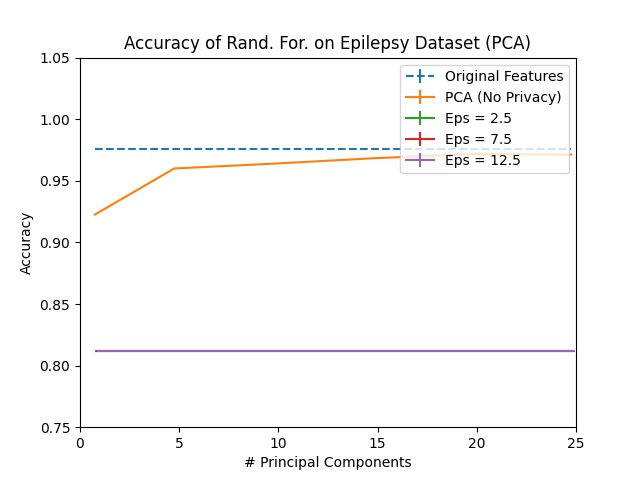

The data file committed next to this chart (first rows):
Dimension, PCA, Eps = 2.5, Eps = 2.5 25, Eps = 2.5 75, Eps = 7.5, Eps = 7.5 25, Eps = 7.5 75, Eps = 12.5, Eps = 12.5 25, Eps = 12.5 75, Original Features
1, 0.9226, 0.8122, 0.0, 0.0, 0.8122, 0.0, 0.0, 0.8122, 0.0, 0.0004348, 0.9761
5, 0.96, 0.8122, 0.0, 0.0, 0.8122, 0.0, 0.0, 0.8122, 0.0, 0.0, 0.9761
10, 0.9639, 0.8122, 0.0, 0.0, 0.8122, 0.0, 0.0, 0.8122, 0.0, 0.0, 0.9761
15, 0.9683, 0.8122, 0.0, 0.0, 0.8122, 0.0, 0.0, 0.8122, 0.0, 0.0, 0.9761
20, 0.9717, 0.8122, 0.0, 0.0, 0.8122, 0.0, 0.0, 0.8122, 0.0, 0.0, 0.9761
25, 0.9713, 0.8122, 0.0, 0.0, 0.8122, 0.0, 0.0, 0.8122, 0.0, 0.0, 0.9761
